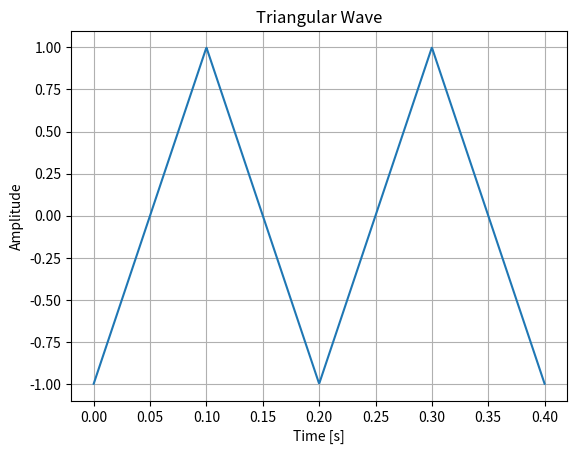

The script that saved this image:
import numpy as np
import matplotlib.pyplot as plt
from scipy import signal

# Parameters for the triangular wave
frequency = 5  # Frequency in Hertz
amplitude = 1  # Amplitude of the triangular wave
time_period = 1 / frequency  # Time period of the wave
sampling_rate = 1000  # Sampling rate in samples per second
time = np.linspace(0, 2 * time_period, int(sampling_rate))  # Time values

# Generating the triangular wave
triangular_wave = amplitude * signal.sawtooth(2 * np.pi * frequency * time, 0.5)

# Plotting the triangular wave
plt.plot(time, triangular_wave)
plt.title('Triangular Wave')
plt.xlabel('Time [s]')
plt.ylabel('Amplitude')
plt.grid(True)
plt.show()
